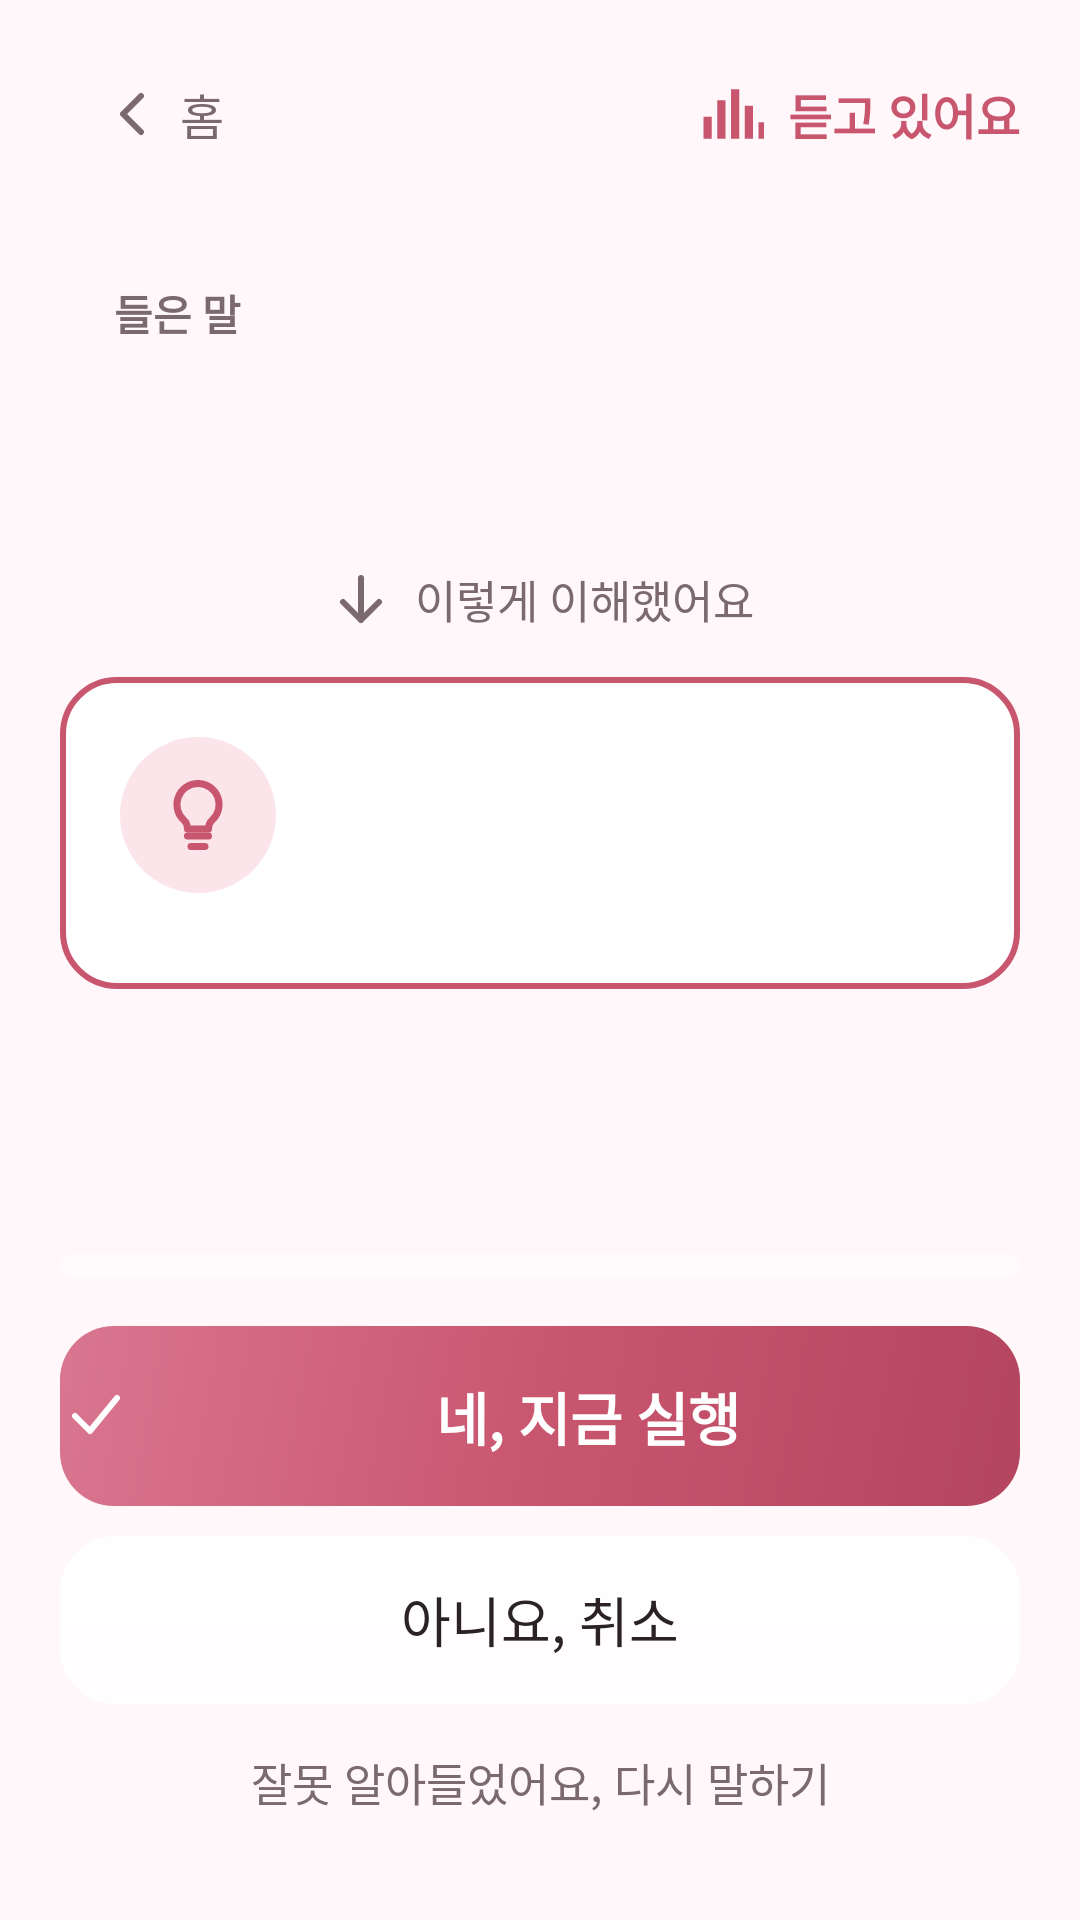

Layout XML and referenced resources for this Android screen:
<!-- AndroidManifest.xml: application theme Theme.SixSense -->
<!-- res/layout/activity_listen.xml -->
<?xml version="1.0" encoding="utf-8"?>
<LinearLayout xmlns:android="http://schemas.android.com/apk/res/android"
    xmlns:app="http://schemas.android.com/apk/res-auto"
    xmlns:tools="http://schemas.android.com/tools"
    android:layout_width="match_parent"
    android:layout_height="match_parent"
    android:background="?attr/sixScreenBg"
    android:orientation="vertical"
    android:paddingStart="@dimen/screen_padding"
    android:paddingEnd="@dimen/screen_padding"
    android:paddingTop="16dp"
    android:paddingBottom="24dp">

    
    <LinearLayout
        android:layout_width="match_parent"
        android:layout_height="wrap_content"
        android:gravity="center_vertical"
        android:orientation="horizontal">

        <TextView
            android:id="@+id/button_back"
            style="@style/Button.Text"
            android:layout_width="wrap_content"
            android:layout_height="wrap_content"
            android:drawablePadding="4dp"
            android:gravity="center_vertical"
            android:text="@string/listen_back"
            android:textSize="@dimen/text_body"
            app:drawableStartCompat="@drawable/ic_chevron_left"
            app:drawableTint="@color/muted" />

        <View
            android:layout_width="0dp"
            android:layout_height="1dp"
            android:layout_weight="1" />

        <TextView
            android:id="@+id/text_listening"
            android:layout_width="wrap_content"
            android:layout_height="wrap_content"
            android:drawablePadding="8dp"
            android:gravity="center_vertical"
            android:text="@string/listen_listening"
            android:textColor="@color/rose"
            app:drawableStartCompat="@drawable/ic_listen_bars"
            android:textSize="@dimen/text_body"
            android:textStyle="bold" />
    </LinearLayout>

    
    <LinearLayout
        android:layout_width="match_parent"
        android:layout_height="wrap_content"
        android:layout_marginTop="16dp"
        android:background="?attr/sixCardBg"
        android:orientation="vertical"
        android:padding="18dp">

        <TextView
            style="@style/Text.SectionLabel"
            android:layout_width="wrap_content"
            android:layout_height="wrap_content"
            android:text="@string/listen_heard_label" />

        <TextView
            android:id="@+id/text_heard"
            style="@style/Text.Title"
            android:layout_width="wrap_content"
            android:layout_height="wrap_content"
            android:layout_marginTop="6dp"
            android:lineSpacingExtra="4dp"
            tools:text="“불 좀 꺼주이소”" />
    </LinearLayout>

    <TextView
        android:id="@+id/text_understood_label"
        style="@style/Text.Caption"
        android:layout_width="wrap_content"
        android:layout_height="wrap_content"
        android:layout_gravity="center_horizontal"
        android:layout_marginTop="14dp"
        android:drawablePadding="6dp"
        android:gravity="center_vertical"
        android:text="@string/listen_understood"
        android:textSize="@dimen/text_body_small"
        app:drawableStartCompat="@drawable/ic_arrow_down"
        app:drawableTint="@color/muted" />

    
    <LinearLayout
        android:id="@+id/card_interpretation"
        android:layout_width="match_parent"
        android:layout_height="wrap_content"
        android:layout_marginTop="14dp"
        android:background="?attr/sixCardAccentBg"
        android:orientation="vertical"
        android:padding="20dp">

        <LinearLayout
            android:layout_width="match_parent"
            android:layout_height="wrap_content"
            android:gravity="center_vertical"
            android:orientation="horizontal">

            <ImageView
                android:id="@+id/image_device"
                android:layout_width="52dp"
                android:layout_height="52dp"
                android:background="@drawable/bg_circle_tint"
                android:contentDescription="@null"
                android:padding="12dp"
                android:src="@drawable/ic_bulb"
                app:tint="@color/rose" />

            <LinearLayout
                android:layout_width="0dp"
                android:layout_height="wrap_content"
                android:layout_marginStart="14dp"
                android:layout_weight="1"
                android:orientation="vertical">

                <TextView
                    android:id="@+id/text_summary"
                    style="@style/Text.Heading"
                    android:layout_width="wrap_content"
                    android:layout_height="wrap_content"
                    tools:text="조명 끄기" />

                <TextView
                    android:id="@+id/text_dialect"
                    style="@style/Text.Caption"
                    android:layout_width="wrap_content"
                    android:layout_height="wrap_content"
                    android:layout_marginTop="2dp"
                    android:textSize="@dimen/text_body_small"
                    tools:text="‘꺼주이소’ → ‘꺼 주세요’ (경상도)" />
            </LinearLayout>
        </LinearLayout>

        
        <com.google.android.material.chip.ChipGroup
            android:id="@+id/group_tags"
            android:layout_width="match_parent"
            android:layout_height="wrap_content"
            android:layout_marginTop="12dp"
            app:chipSpacingHorizontal="8dp"
            app:chipSpacingVertical="0dp" />
    </LinearLayout>

    
    <TextView
        android:id="@+id/text_ask_back"
        style="@style/Text.Body"
        android:layout_width="match_parent"
        android:layout_height="wrap_content"
        android:layout_marginTop="14dp"
        android:background="@drawable/bg_card_tint"
        android:padding="14dp"
        android:textColor="@color/rose_deep"
        android:visibility="gone"
        tools:text="어떤 기기를 말씀하시는 건가요?"
        tools:visibility="visible" />

    <View
        android:layout_width="match_parent"
        android:layout_height="0dp"
        android:layout_weight="1" />

    
    <LinearLayout
        android:id="@+id/group_countdown"
        android:layout_width="match_parent"
        android:layout_height="wrap_content"
        android:orientation="vertical">

        <LinearLayout
            android:layout_width="match_parent"
            android:layout_height="wrap_content"
            android:orientation="horizontal">

            <TextView
                android:id="@+id/text_countdown"
                style="@style/Text.Caption"
                android:layout_width="0dp"
                android:layout_height="wrap_content"
                android:layout_weight="1"
                android:textSize="@dimen/text_body_small"
                tools:text="3초 뒤 자동으로 실행해요" />

            <TextView
                android:id="@+id/text_countdown_remaining"
                android:layout_width="wrap_content"
                android:layout_height="wrap_content"
                android:textColor="@color/ink"
                android:textSize="@dimen/text_body_small"
                android:textStyle="bold"
                tools:text="2초" />
        </LinearLayout>

        <ProgressBar
            android:id="@+id/progress_countdown"
            style="?android:attr/progressBarStyleHorizontal"
            android:layout_width="match_parent"
            android:layout_height="8dp"
            android:layout_marginTop="8dp"
            android:max="1000"
            android:progressDrawable="@drawable/progress_countdown"
            tools:progress="660" />
    </LinearLayout>

    <Button
        android:id="@+id/button_run"
        style="@style/Button.Primary"
        android:layout_width="match_parent"
        android:layout_height="@dimen/button_height_primary"
        android:layout_marginTop="16dp"
        android:drawablePadding="8dp"
        android:text="@string/listen_run_now"
        app:drawableStartCompat="@drawable/ic_check"
        app:drawableTint="@color/white" />

    <Button
        android:id="@+id/button_cancel"
        style="@style/Button.Secondary"
        android:layout_width="match_parent"
        android:layout_height="@dimen/button_height"
        android:layout_marginTop="10dp"
        android:text="@string/listen_cancel" />

    <Button
        android:id="@+id/button_retry"
        style="@style/Button.Text"
        android:layout_width="match_parent"
        android:layout_height="wrap_content"
        android:layout_marginTop="4dp"
        android:text="@string/listen_retry" />

</LinearLayout>
<!-- resources referenced by this layout -->
<resources>
  <color name="ink">#2B2226</color>
  <color name="muted">#7A6A70</color>
  <color name="rose">#C9566F</color>
  <color name="rose_deep">#A8405A</color>
  <color name="white">#FFFFFF</color>
  <dimen name="button_height">56dp</dimen>
  <dimen name="button_height_primary">60dp</dimen>
  <dimen name="screen_padding">20dp</dimen>
  <dimen name="text_body">16sp</dimen>
  <dimen name="text_body_small">15sp</dimen>
  <!-- drawable bg_circle_tint (drawable) -->
  <?xml version="1.0" encoding="utf-8"?>
  <shape xmlns:android="http://schemas.android.com/apk/res/android" android:shape="oval">
      <solid android:color="@color/rose_tint" />
  </shape>
  <string name="listen_back">홈</string>
  <string name="listen_cancel">아니요, 취소</string>
  <string name="listen_heard_label">들은 말</string>
  <string name="listen_listening">듣고 있어요</string>
  <string name="listen_retry">잘못 알아들었어요, 다시 말하기</string>
  <string name="listen_run_now">네, 지금 실행</string>
  <string name="listen_understood">이렇게 이해했어요</string>
  <style name="Text.Body" parent="TextAppearance.AppCompat">
          <item name="android:textSize">@dimen/text_body</item>
          <item name="android:textColor">@color/ink_soft</item>
      </style>
  <style name="Text.Caption" parent="TextAppearance.AppCompat">
          <item name="android:textSize">@dimen/text_caption</item>
          <item name="android:textColor">@color/muted</item>
      </style>
  <style name="Text.Heading" parent="TextAppearance.AppCompat">
          <item name="android:textSize">@dimen/text_heading</item>
          <item name="android:textStyle">bold</item>
          <item name="android:textColor">@color/ink</item>
      </style>
  <style name="Text.SectionLabel" parent="TextAppearance.AppCompat">
          <item name="android:textSize">@dimen/text_caption</item>
          <item name="android:textStyle">bold</item>
          <item name="android:textColor">@color/muted</item>
      </style>
  <style name="Text.Title" parent="TextAppearance.AppCompat">
          <item name="android:textSize">@dimen/text_title</item>
          <item name="android:textStyle">bold</item>
          <item name="android:textColor">@color/ink</item>
      </style>
  <color name="rose_tint">#FBE4EA</color>
  <dimen name="touch_min">44dp</dimen>
  <color name="ink_soft">#4A3F44</color>
  <dimen name="text_caption">14sp</dimen>
  <dimen name="text_heading">22sp</dimen>
  <dimen name="text_title">26sp</dimen>
  <color name="surface">#FFFFFF</color>
  <color name="line">#F0D4DC</color>
  <color name="ground">#FFF7F9</color>
  <color name="glass_edge">#E6FFFFFF</color>
  <style name="ShapeAppearance.SixSense.Dialog" parent="">
          <item name="cornerFamily">rounded</item>
          <item name="cornerSize">@dimen/card_radius</item>
      </style>
  <style name="Dialog.SixSense.Title" parent="MaterialAlertDialog.Material3.Title.Text">
          <item name="android:textSize">20sp</item>
          <item name="android:textStyle">bold</item>
          <item name="android:textColor">@color/ink</item>
      </style>
  <style name="Dialog.SixSense.Body" parent="MaterialAlertDialog.Material3.Body.Text">
          <item name="android:textSize">17sp</item>
          <item name="android:textColor">@color/ink_soft</item>
      </style>
  <style name="Dialog.SixSense.ButtonYes" parent="Widget.Material3.Button.TextButton.Dialog">
          <item name="android:textColor">@color/state_on</item>
          <item name="android:textSize">17sp</item>
          <item name="android:textStyle">bold</item>
      </style>
  <style name="Dialog.SixSense.ButtonNo" parent="Widget.Material3.Button.TextButton.Dialog">
          <item name="android:textColor">@color/state_off</item>
          <item name="android:textSize">17sp</item>
      </style>
  <dimen name="card_radius">18dp</dimen>
  <color name="state_on">#009E73</color>
  <color name="state_off">#D55E00</color>
</resources>
